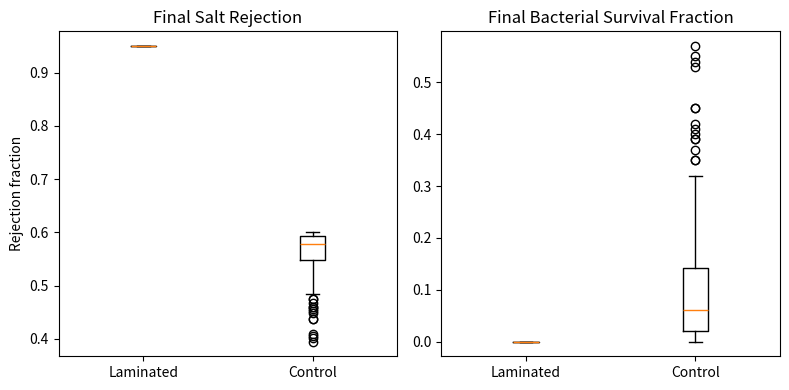

Python code for this plot:
import json
import time
import numpy as np
import matplotlib.pyplot as plt

# Simulation parameters
SEED = 42
np.random.seed(SEED)

n_per_group = 200                # number of replicates per membrane type (total 400)
T = 30                           # time steps per replicate
initial_bacteria = 100           # bacteria initially adhered per replicate

# Membrane-specific parameters (simplified / phenomenological)
# Laminated membrane: higher event frequency and amplitude, higher intrinsic rejection
lam_params = {
    'base_rejection': 0.95,     # baseline salt rejection (fraction)
    'event_lambda': 0.8,        # expected number of transient events per time step
    'amp_mean': 2.0,            # mean amplitude of transient events
    'amp_sd': 0.8,
}
# Control membrane: fewer/weaker transients, lower base rejection
ctrl_params = {
    'base_rejection': 0.60,
    'event_lambda': 0.2,
    'amp_mean': 0.6,
    'amp_sd': 0.3,
}

# Detachment model parameters
alpha = 0.8   # conversion factor amplitude -> detachment propensity
# Fouling effect on rejection: rejection decreases linearly with fraction of bacteria remaining
fouling_sensitivity = 0.6  # fraction of possible rejection lost when bacteria fraction goes to 1

# Simulation function for one group

def simulate_group(n_samples, params):
    final_rejections = np.zeros(n_samples)
    final_bacteria_frac = np.zeros(n_samples)

    for i in range(n_samples):
        bacteria = initial_bacteria
        rejection = params['base_rejection']

        # Time evolution
        for t in range(T):
            # number of transient events this timestep
            n_events = np.random.poisson(params['event_lambda'])
            if n_events > 0:
                # draw amplitudes
                amps = np.random.normal(loc=params['amp_mean'], scale=params['amp_sd'], size=n_events)
                amps = np.clip(amps, 0.0, None)
                total_amp = amps.sum()
            else:
                total_amp = 0.0

            # convert amplitude to detachment fraction this time step
            # simple saturating form: 1 - exp(-alpha * total_amp)
            p_detach = 1.0 - np.exp(-alpha * total_amp)
            p_detach = np.clip(p_detach, 0.0, 1.0)

            # deterministically reduce bacteria fraction (for speed and reproducibility)
            # apply to counts
            detached = np.random.binomial(bacteria, p_detach) if bacteria > 0 else 0
            bacteria = max(0, bacteria - detached)

            # fouling reduces rejection: combine base rejection with fouling penalty proportional to fraction of bacteria still attached
            bacteria_frac = bacteria / initial_bacteria
            rejection = params['base_rejection'] * (1.0 - fouling_sensitivity * bacteria_frac)
            # limit to [0,1]
            rejection = np.clip(rejection, 0.0, 1.0)

        final_rejections[i] = rejection
        final_bacteria_frac[i] = bacteria / initial_bacteria

    return final_rejections, final_bacteria_frac


# Run simulations
start_time = time.time()
try:
    lam_rej, lam_bfrac = simulate_group(n_per_group, lam_params)
    ctrl_rej, ctrl_bfrac = simulate_group(n_per_group, ctrl_params)

    # Compute summary metrics
    metrics = {}
    metrics['salt_rejection_laminated_mean'] = float(np.mean(lam_rej))
    metrics['salt_rejection_laminated_std'] = float(np.std(lam_rej, ddof=1))
    metrics['salt_rejection_control_mean'] = float(np.mean(ctrl_rej))
    metrics['salt_rejection_control_std'] = float(np.std(ctrl_rej, ddof=1))

    metrics['bacterial_survival_laminated_mean'] = float(np.mean(lam_bfrac))
    metrics['bacterial_survival_laminated_std'] = float(np.std(lam_bfrac, ddof=1))
    metrics['bacterial_survival_control_mean'] = float(np.mean(ctrl_bfrac))
    metrics['bacterial_survival_control_std'] = float(np.std(ctrl_bfrac, ddof=1))

    # Statistical tests: try scipy t-test, fallback to permutation test
    try:
        from scipy import stats
        tstat1, pval_rej = stats.ttest_ind(lam_rej, ctrl_rej, equal_var=False)
        tstat2, pval_bact = stats.ttest_ind(lam_bfrac, ctrl_bfrac, equal_var=False)
    except Exception:
        # permutation test for difference-in-means
        def perm_test(x, y, n_perm=2000, seed=SEED):
            rng = np.random.RandomState(seed)
            obs = np.mean(x) - np.mean(y)
            pooled = np.concatenate([x, y])
            count = 0
            for _ in range(n_perm):
                rng.shuffle(pooled)
                new_x = pooled[: len(x)]
                new_y = pooled[len(x):]
                if abs(np.mean(new_x) - np.mean(new_y)) >= abs(obs):
                    count += 1
            return max(1, count) / (n_perm + 1)

        pval_rej = perm_test(lam_rej, ctrl_rej, n_perm=2000)
        pval_bact = perm_test(lam_bfrac, ctrl_bfrac, n_perm=2000)

    metrics['p_value_rejection'] = float(pval_rej)
    metrics['p_value_survival'] = float(pval_bact)

    # Save diagnostic plot
    plt.figure(figsize=(8, 4))
    plt.subplot(1, 2, 1)
    plt.boxplot([lam_rej, ctrl_rej], labels=['Laminated', 'Control'])
    plt.title('Final Salt Rejection')
    plt.ylabel('Rejection fraction')

    plt.subplot(1, 2, 2)
    plt.boxplot([lam_bfrac, ctrl_bfrac], labels=['Laminated', 'Control'])
    plt.title('Final Bacterial Survival Fraction')

    plt.tight_layout()
    plotname = 'plot.png'
    plt.savefig(plotname, dpi=150)
    plt.close()

    metrics['plot'] = plotname
    metrics['runtime_seconds'] = float(time.time() - start_time)
    metrics['n_per_group'] = int(n_per_group)
    metrics['time_steps'] = int(T)

    # Print final JSON to stdout as required
    print(json.dumps(metrics))

except Exception as e:
    # If any error occurs, print a JSON with an 'error' key
    err = {'error': str(e)}
    print(json.dumps(err))
